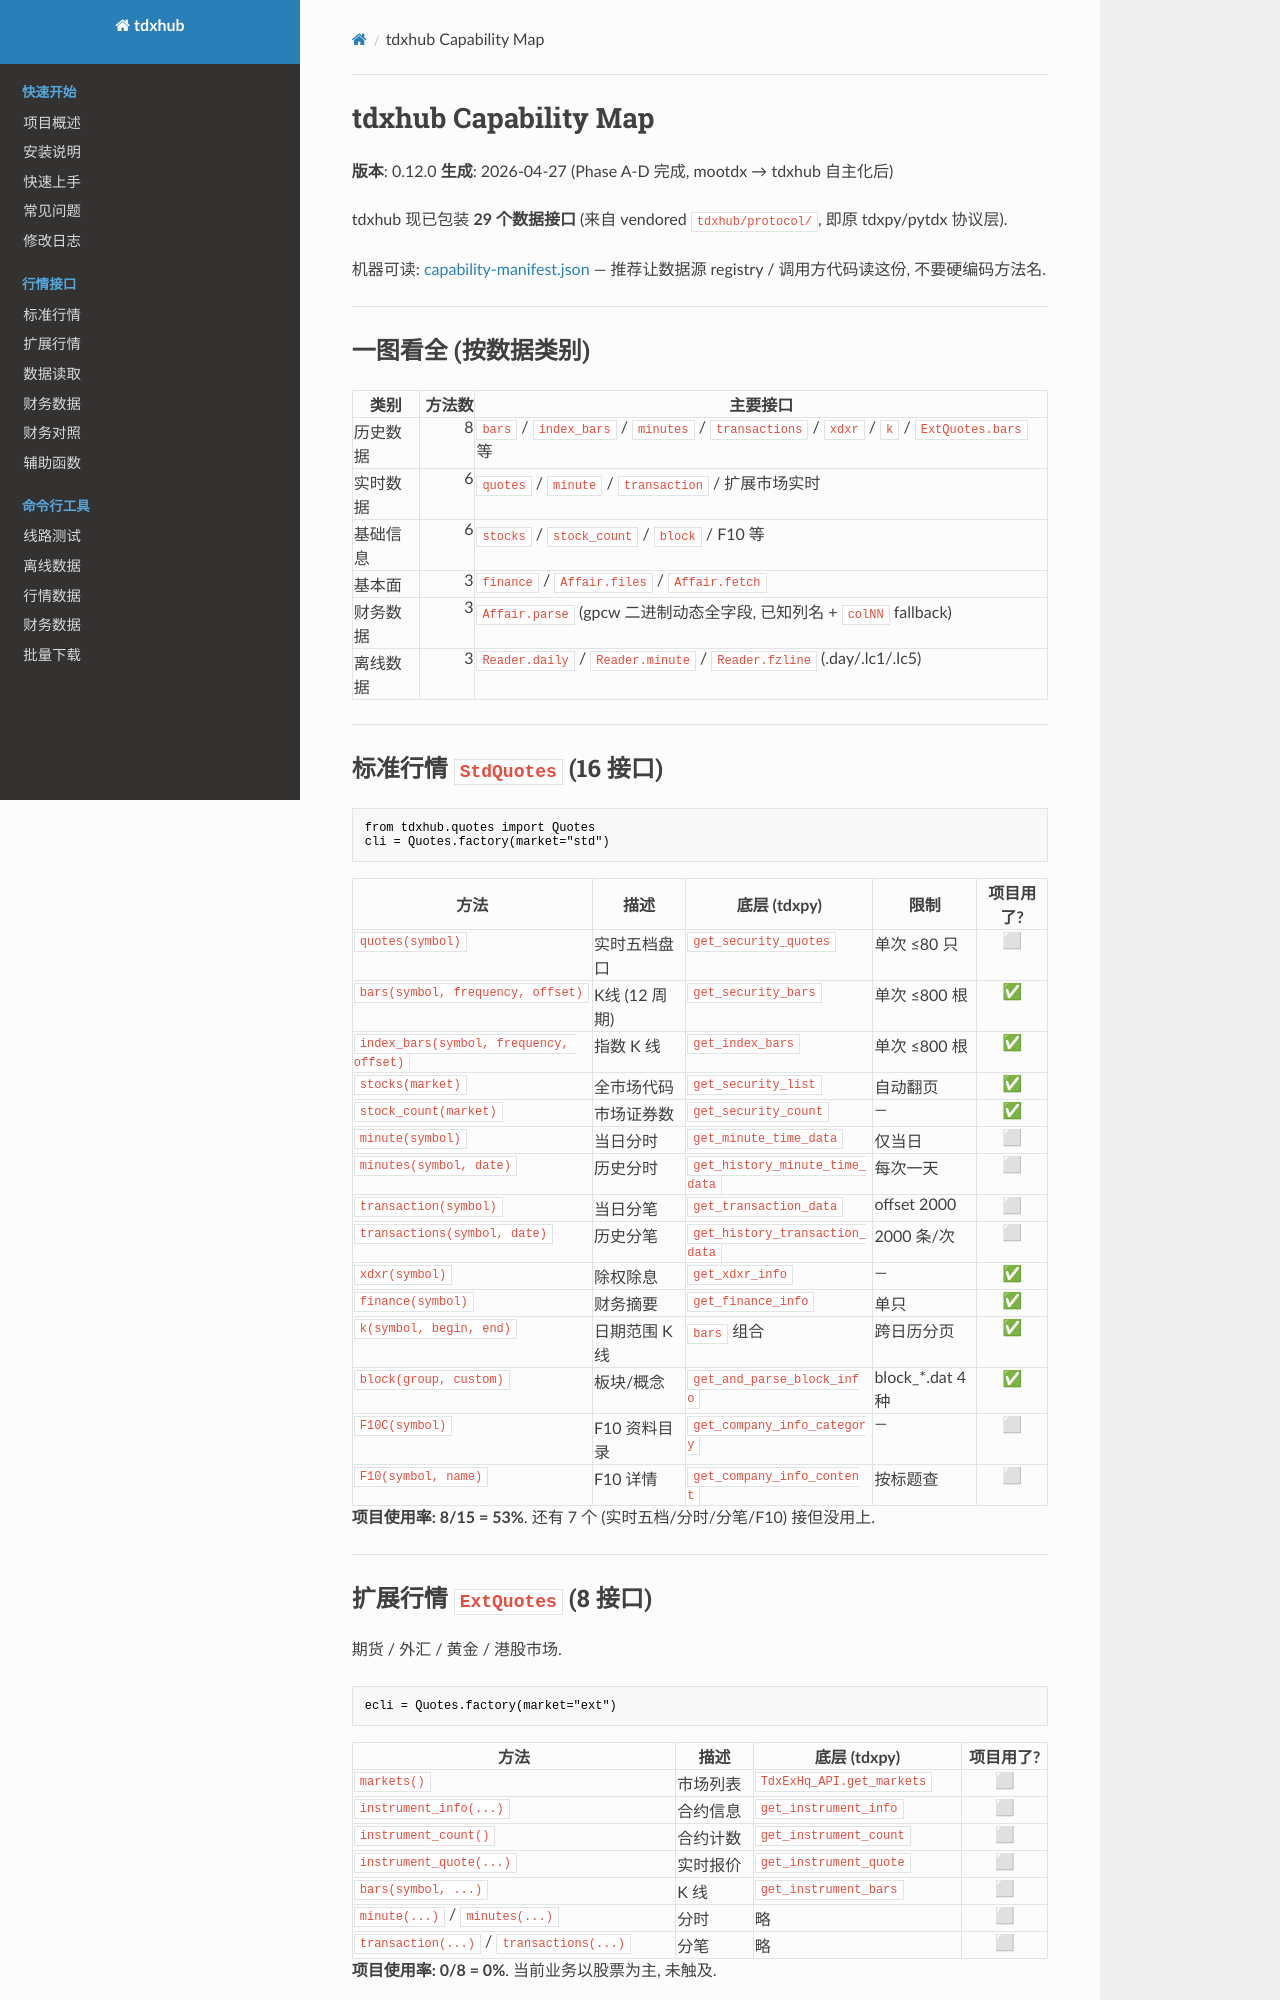

repository: dare2live/tdxhub · page: capability-map/index.html · generator: mkdocs

# tdxhub Capability Map

**版本**: 0.12.0
**生成**: 2026-04-27 (Phase A-D 完成, mootdx → tdxhub 自主化后)

tdxhub 现已包装 **29 个数据接口** (来自 vendored `tdxhub/protocol/`, 即原 tdxpy/pytdx 协议层).

机器可读: [capability-manifest.json](capability-manifest.json) — 推荐让数据源 registry / 调用方代码读这份, 不要硬编码方法名.

---

## 一图看全 (按数据类别)

| 类别 | 方法数 | 主要接口 |
|---|---:|---|
| 历史数据 | 8 | `bars` / `index_bars` / `minutes` / `transactions` / `xdxr` / `k` / `ExtQuotes.bars` 等 |
| 实时数据 | 6 | `quotes` / `minute` / `transaction` / 扩展市场实时 |
| 基础信息 | 6 | `stocks` / `stock_count` / `block` / F10 等 |
| 基本面 | 3 | `finance` / `Affair.files` / `Affair.fetch` |
| 财务数据 | 3 | `Affair.parse` (gpcw 二进制动态全字段, 已知列名 + `colNN` fallback) |
| 离线数据 | 3 | `Reader.daily` / `Reader.minute` / `Reader.fzline` (.day/.lc1/.lc5) |

---

## 标准行情 `StdQuotes` (16 接口)

```python
from tdxhub.quotes import Quotes
cli = Quotes.factory(market="std")
```

| 方法 | 描述 | 底层 (tdxpy) | 限制 | 项目用了? |
|---|---|---|---|:---:|
| `quotes(symbol)` | 实时五档盘口 | `get_security_quotes` | 单次 ≤80 只 | ⬜ |
| `bars(symbol, frequency, offset)` | K线 (12 周期) | `get_security_bars` | 单次 ≤800 根 | ✅ |
| `index_bars(symbol, frequency, offset)` | 指数 K 线 | `get_index_bars` | 单次 ≤800 根 | ✅ |
| `stocks(market)` | 全市场代码 | `get_security_list` | 自动翻页 | ✅ |
| `stock_count(market)` | 市场证券数 | `get_security_count` | — | ✅ |
| `minute(symbol)` | 当日分时 | `get_minute_time_data` | 仅当日 | ⬜ |
| `minutes(symbol, date)` | 历史分时 | `get_history_minute_time_data` | 每次一天 | ⬜ |
| `transaction(symbol)` | 当日分笔 | `get_transaction_data` | offset 2000 | ⬜ |
| `transactions(symbol, date)` | 历史分笔 | `get_history_transaction_data` | 2000 条/次 | ⬜ |
| `xdxr(symbol)` | 除权除息 | `get_xdxr_info` | — | ✅ |
| `finance(symbol)` | 财务摘要 | `get_finance_info` | 单只 | ✅ |
| `k(symbol, begin, end)` | 日期范围 K 线 | `bars` 组合 | 跨日历分页 | ✅ |
| `block(group, custom)` | 板块/概念 | `get_and_parse_block_info` | block_*.dat 4 种 | ✅ |
| `F10C(symbol)` | F10 资料目录 | `get_company_info_category` | — | ⬜ |
| `F10(symbol, name)` | F10 详情 | `get_company_info_content` | 按标题查 | ⬜ |

**项目使用率: 8/15 = 53%**. 还有 7 个 (实时五档/分时/分笔/F10) 接但没用上.

---
